Run: headless pygame with SDL's dummy video driver; simulated clock (each Clock.tick advances the game by its frame time, no real sleeping); random seed 0; keys injected as events and as key.get_pressed() state; no mouse input.
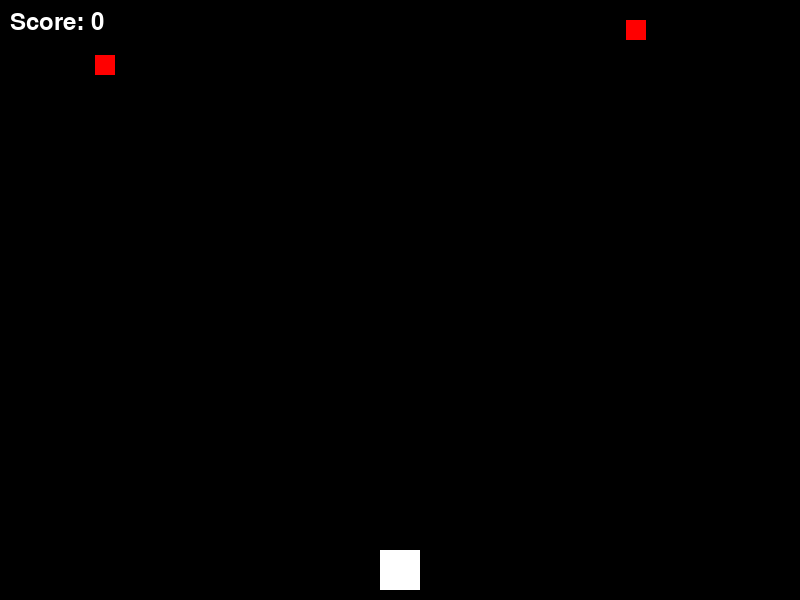
Frame 1 of 3 · flips 1–60 · no input
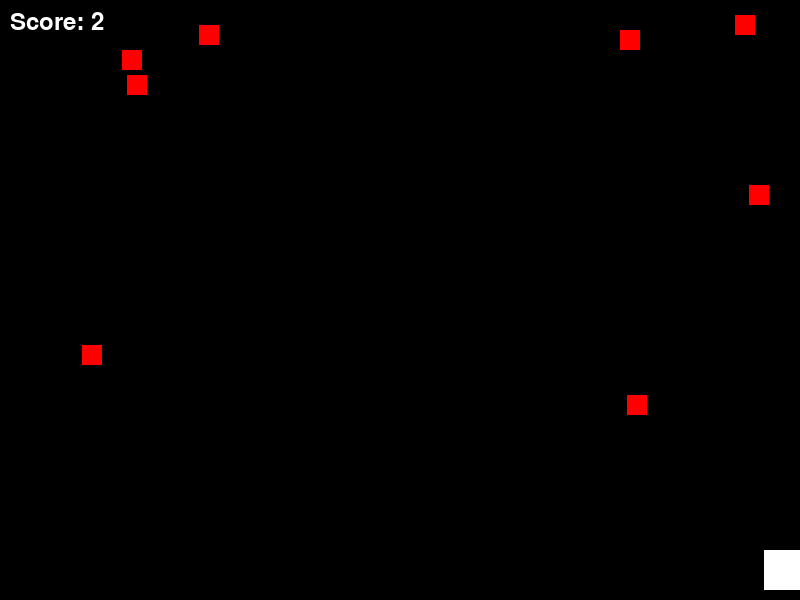
Frame 2 of 3 · flips 61–180 · tapped SPACE, RETURN · held RIGHT (→), D
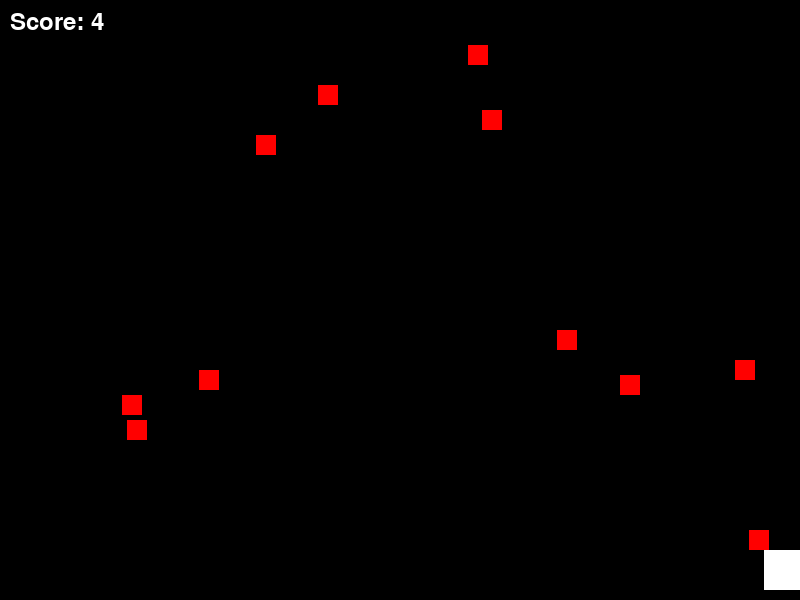
Frame 3 of 3 · flips 181–300 · held DOWN (↓), S (game ended)

The pygame program that drew these frames:

import pygame
import sys
import random

# Initialize Pygame
pygame.init()

# Set up display
width, height = 800, 600
screen = pygame.display.set_mode((width, height))
pygame.display.set_caption("Space Shooter")

# Colors
white = (255, 255, 255)
black = (0, 0, 0)
red = (255, 0, 0)

# Player spaceship
player_size = 40
player_x = width // 2 - player_size // 2
player_y = height - player_size - 10
player_speed = 6

# Bullets
bullet_size = 5
bullet_speed = 5         
bullets = []

# Obstacles
obstacle_size = 20
obstacle_speed = 5
obstacles = []

# Score
score = 0
font = pygame.font.SysFont(None, 35)

def draw_player(x, y):
    pygame.draw.rect(screen, white, (x, y, player_size, player_size))

def draw_bullet(x, y):
    pygame.draw.rect(screen, white, (x, y, bullet_size, bullet_size))

def draw_obstacle(x, y):
    pygame.draw.rect(screen, red, (x, y, obstacle_size, obstacle_size))

def display_score(score):
    score_text = font.render("Score: " + str(score), True, white)
    screen.blit(score_text, (10, 10))

# Main game loop
clock = pygame.time.Clock()
while True:
    for event in pygame.event.get():
        if event.type == pygame.QUIT:
            pygame.quit()
            sys.exit()

    keys = pygame.key.get_pressed()
    if keys[pygame.K_LEFT] and player_x > 0:
        player_x -= player_speed
    if keys[pygame.K_RIGHT] and player_x < width - player_size:
        player_x += player_speed
    if keys[pygame.K_SPACE]:
        bullets.append([player_x + player_size // 2 - bullet_size // 2, player_y])

    # Move bullets
    for bullet in bullets:
        bullet[1] -= bullet_speed

    # Move obstacles and check for collisions
    for obstacle in obstacles:
        obstacle[1] += obstacle_speed

        if obstacle[1] > height:
            obstacle[1] = 0
            obstacle[0] = random.randint(0, width - obstacle_size)
            score += 1

        # Check for collision with player
        if (
            player_x < obstacle[0] + obstacle_size
            and player_x + player_size > obstacle[0]
            and player_y < obstacle[1] + obstacle_size
            and player_y + player_size > obstacle[1]
        ):
            pygame.quit()
            sys.exit()

        # Check for collision with bullets
        for bullet in bullets:
            if (
                bullet[0] < obstacle[0] + obstacle_size
                and bullet[0] + bullet_size > obstacle[0]
                and bullet[1] < obstacle[1] + obstacle_size
                and bullet[1] + bullet_size > obstacle[1]
            ):
                obstacles.remove(obstacle)
                bullets.remove(bullet)
                obstacle[1] = 0
                obstacle[0] = random.randint(0, width - obstacle_size)
                score += 1

    # Remove bullets that are off-screen
    bullets = [bullet for bullet in bullets if bullet[1] > 0]

    # Add new obstacles
    if random.randint(0, 100) < 5:
        obstacles.append([random.randint(0, width - obstacle_size), 0])

    # Draw background
    screen.fill(black)

    # Draw player spaceship
    draw_player(player_x, player_y)

    # Draw bullets
    for bullet in bullets:
        draw_bullet(bullet[0], bullet[1])

    # Draw obstacles
    for obstacle in obstacles:
        draw_obstacle(obstacle[0], obstacle[1])

    # Display score
    display_score(score)

    # Update the display
    pygame.display.flip()

    # Set the game speed
    clock.tick(30)  
